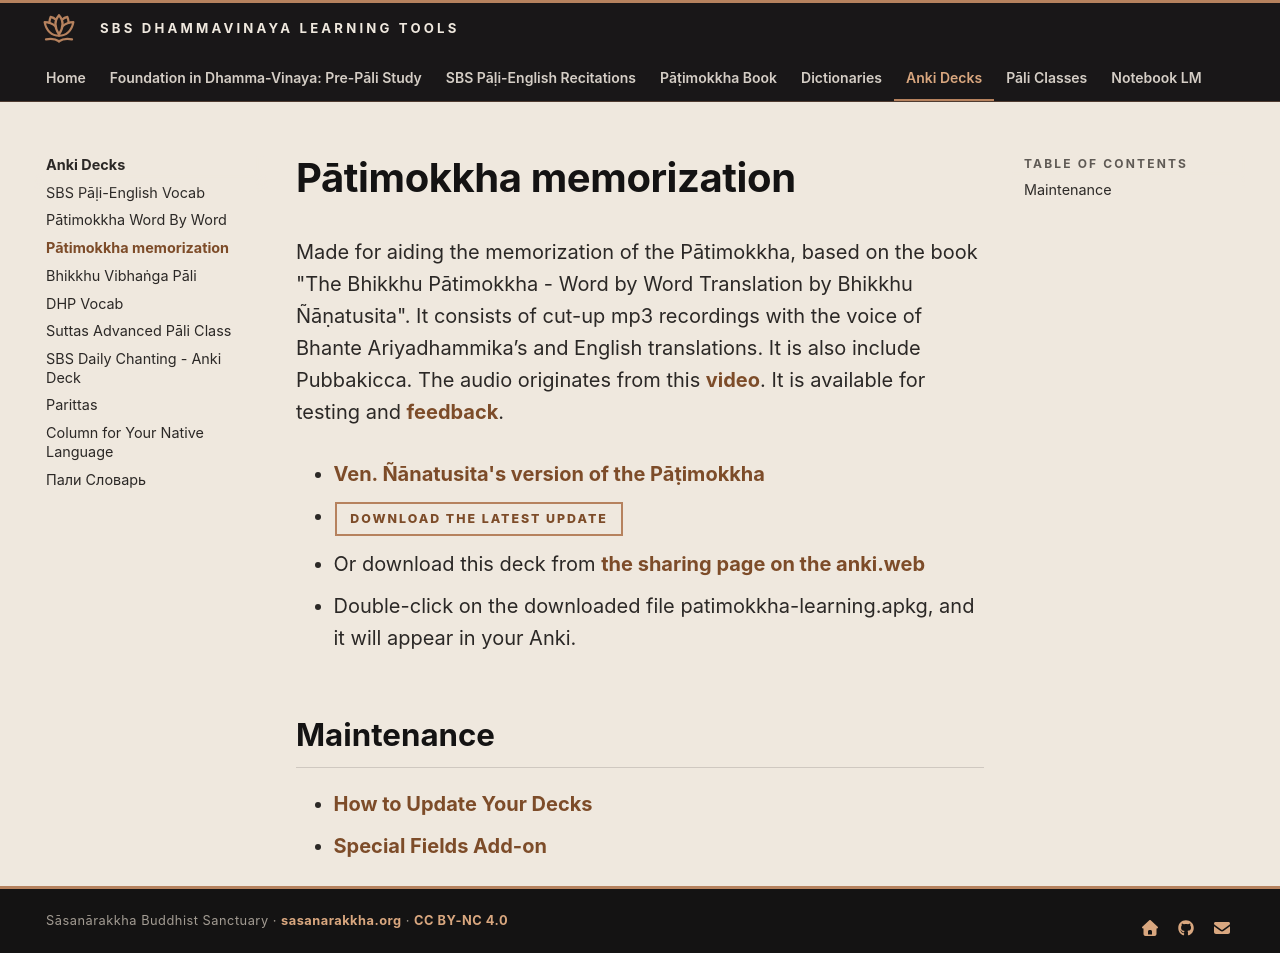

repository: sasanarakkha/study-tools · page: 5-anki/3-patimokkha-learning/index.html · generator: mkdocs

# Pātimokkha memorization

Made for aiding the memorization of the Pātimokkha, based on the book "The Bhikkhu Pātimokkha - Word by Word Translation by Bhikkhu Ñāṇatusita". It consists of cut-up mp3 recordings with the voice of Bhante Ariyadhammika’s and English translations. It is also include Pubbakicca. The audio originates from this [video](https://youtu.be/M7mKBHOD-Zg). It is available for testing and [feedback](https://docs.google.com/forms/d/1Z8Jjt0-E0HNX7ygABIzAcrChG23M3IOyoZGQ-EDRzXY/viewform?entry.957833742=P%C4%81timokkha%20learning&entry.438735500=docs/5-anki/3-patimokkha-learning.md).

- [Ven. Ñānatusita's version of the Pāṭimokkha](https://github.com/sasanarakkha/nanatusita-patimokkha/releases/latest/)

- **[Download the latest update](https://github.com/sasanarakkha/study-tools/releases/latest/download/patimokkha-learning.apkg)**

- Or download this deck from [the sharing page on the anki.web](https://ankiweb.net/shared/info/782910208)

- Double-click on the downloaded file patimokkha-learning.apkg, and it will appear in your Anki.

## Maintenance

- [How to Update Your Decks](general/updating.md)
- [Special Fields Add-on](general/special-fields.md)
